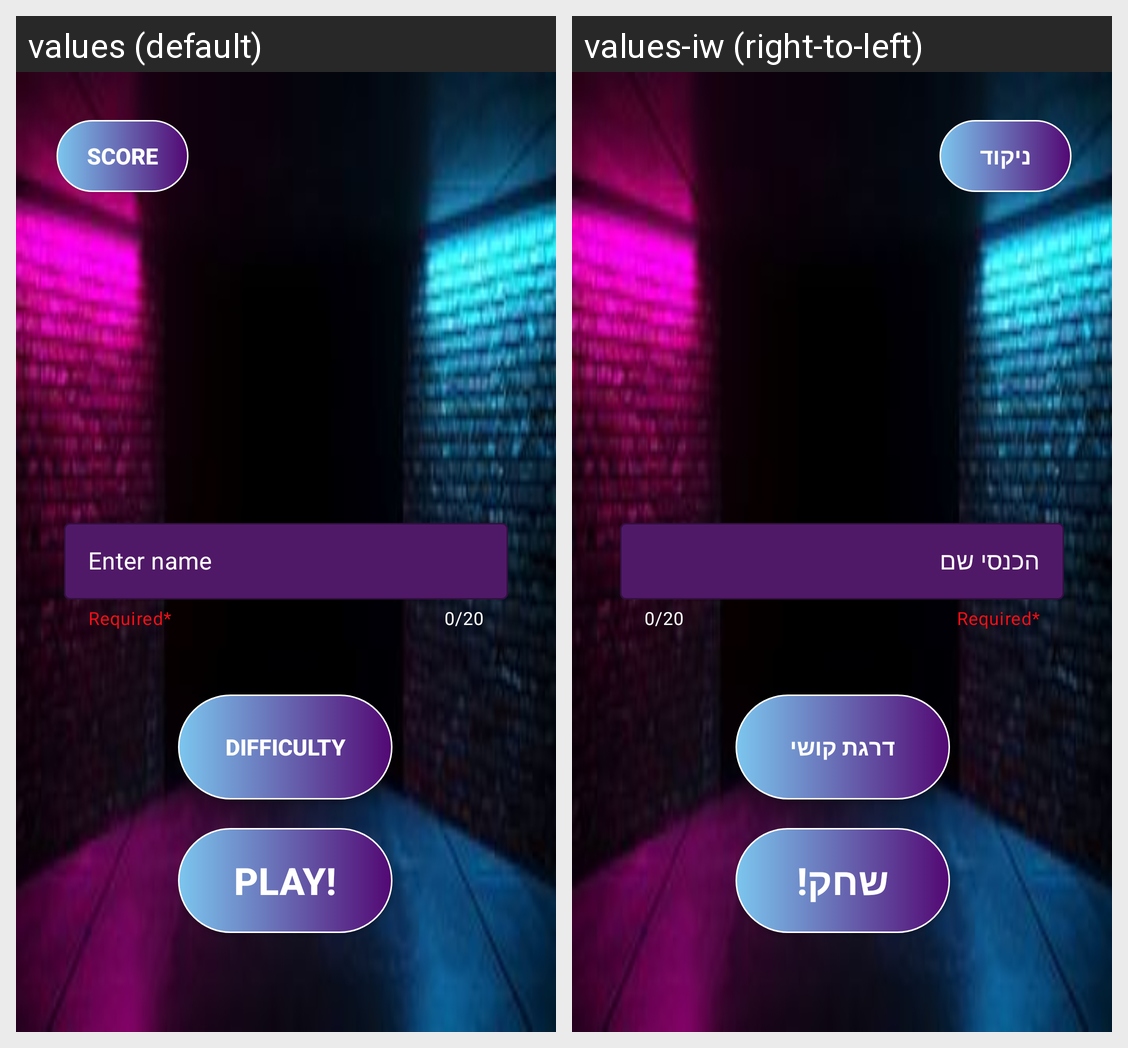

For this localized Android screen grid, give each drawn string resource with its value in every locale shown.
Android screen res/layout/activity_start.xml rendered under 2 locales, left to right: values (default), values-iw (right-to-left). Device: Nexus 5 (rendered at 1080×1920; each locale shown at half size, 540×960, under a caption strip naming it); theme Theme.GameProject.
Strings drawn on this screen, with the default value and each locale's value (text and hints the layout hard-codes, and strings that could not be matched under every locale, appear in the picture but are not listed):

user_name
  values: Enter name
  values-iw: הכנסי שם

play_btn
  values: Play!
  values-iw: שחק!

score_btn
  values: Score
  values-iw: ניקוד

diff_txt
  values: Difficulty
  values-iw: דרגת קושי
